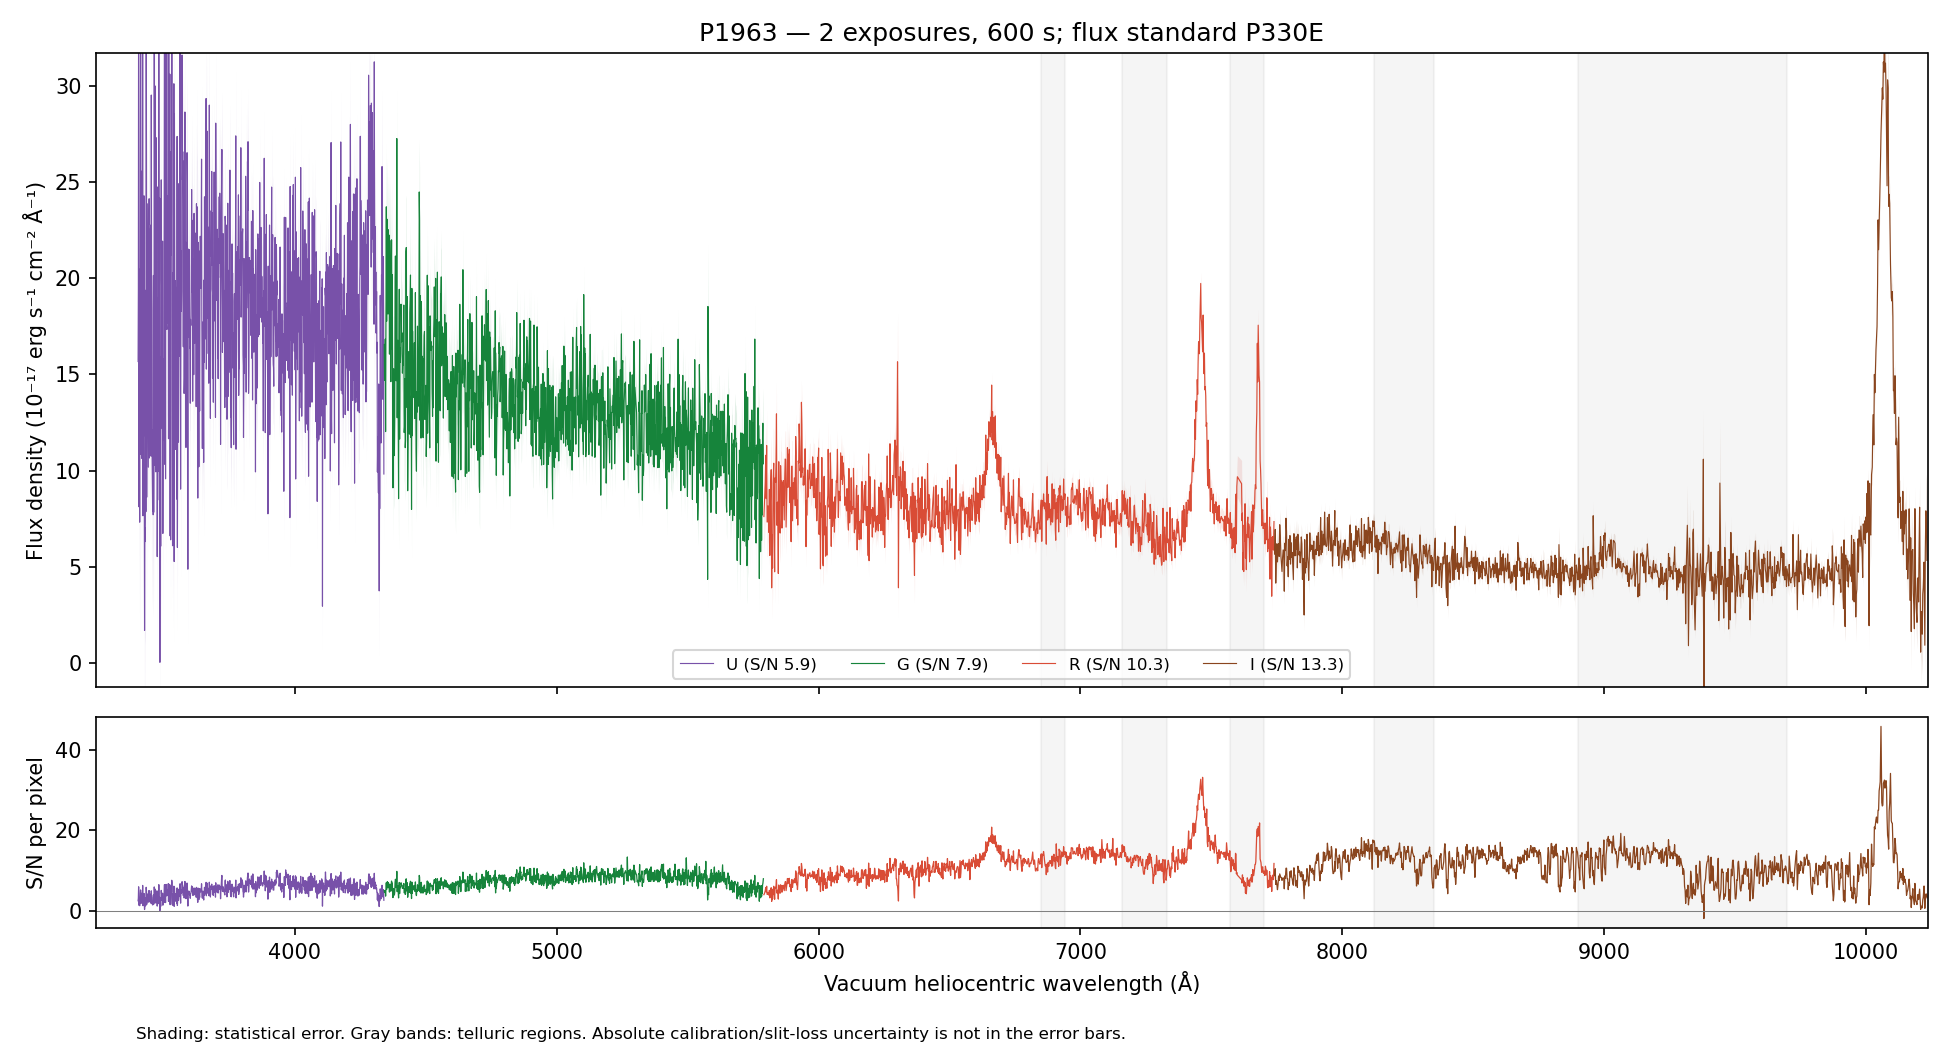

The file beside this chart, header and first rows:
WAVE_VAC_HELIO_A, FLUX, FLUX_ERR, FLUX_UNCORR, ERR_UNCORR, TELLURIC, TELLURIC_ERR, FLUX_ALTSTD, MASK, QUALITY, CHANNEL
3241, 8.876, 9.386, 8.876, 9.386, 1.0, 0.0, 5.587, False, 2, U
3242, 13.58, 9.086, 13.58, 9.086, 1.0, 0.0, 8.583, False, 2, U
3244, 15.9, 8.97, 15.9, 8.97, 1.0, 0.0, 10.09, False, 2, U
3245, 1.986, 8.879, 1.986, 8.879, 1.0, 0.0, 1.266, False, 2, U
3246, 5.934, 8.978, 5.934, 8.978, 1.0, 0.0, 3.797, False, 2, U
3247, 6.009, 8.915, 6.009, 8.915, 1.0, 0.0, 3.858, False, 2, U
3248, 14.31, 8.519, 14.31, 8.519, 1.0, 0.0, 9.222, False, 2, U
3249, 20.19, 8.235, 20.19, 8.235, 1.0, 0.0, 13.04, False, 2, U
3250, 4.081, 8.076, 4.081, 8.076, 1.0, 0.0, 2.645, False, 2, U
3251, 18.17, 8.251, 18.17, 8.251, 1.0, 0.0, 11.8, False, 2, U
3252, 16.3, 8.324, 16.3, 8.324, 1.0, 0.0, 10.61, False, 2, U
3253, 23.5, 8.381, 23.5, 8.381, 1.0, 0.0, 15.33, False, 2, U
3254, 30.86, 8.542, 30.86, 8.542, 1.0, 0.0, 20.17, False, 2, U
3255, 22.1, 8.641, 22.1, 8.641, 1.0, 0.0, 14.47, False, 2, U
3256, 16.04, 8.901, 16.04, 8.901, 1.0, 0.0, 10.51, False, 2, U
3257, 17.35, 8.957, 17.35, 8.957, 1.0, 0.0, 11.38, False, 2, U
3258, 6.853, 8.972, 6.853, 8.972, 1.0, 0.0, 4.495, False, 2, U
3259, 19.75, 9.177, 19.75, 9.177, 1.0, 0.0, 12.95, False, 2, U
3260, 7.821, 9.179, 7.821, 9.179, 1.0, 0.0, 5.127, False, 2, U
3261, 2.65, 9.19, 2.65, 9.19, 1.0, 0.0, 1.736, False, 2, U
3262, 17.01, 9.212, 17.01, 9.212, 1.0, 0.0, 11.13, False, 2, U
3263, 12.85, 8.95, 12.85, 8.95, 1.0, 0.0, 8.397, False, 2, U
3264, 30.18, 9.045, 30.18, 9.045, 1.0, 0.0, 19.68, False, 2, U
3265, -2.844, 8.582, -2.844, 8.582, 1.0, 0.0, -1.85, False, 2, U
3266, 42.43, 9.118, 42.43, 9.118, 1.0, 0.0, 27.54, False, 2, U
3267, 21.6, 9.159, 21.6, 9.159, 1.0, 0.0, 13.98, False, 2, U
3268, 32.22, 9.392, 32.22, 9.392, 1.0, 0.0, 20.8, False, 2, U
3269, 18.17, 8.964, 18.17, 8.964, 1.0, 0.0, 11.7, False, 2, U
3270, 10.76, 8.818, 10.76, 8.818, 1.0, 0.0, 6.908, False, 2, U
3271, 16.77, 8.558, 16.77, 8.558, 1.0, 0.0, 10.73, False, 2, U
3272, 12.66, 8.57, 12.66, 8.57, 1.0, 0.0, 8.082, False, 2, U
3273, 10.91, 8.589, 10.91, 8.589, 1.0, 0.0, 6.946, False, 2, U
3274, 51.05, 9.22, 51.05, 9.22, 1.0, 0.0, 32.43, False, 2, U
3275, 19.98, 8.701, 19.98, 8.701, 1.0, 0.0, 12.66, False, 2, U
3276, 6.126, 8.679, 6.126, 8.679, 1.0, 0.0, 3.876, False, 2, U
3277, 5.686, 8.248, 5.686, 8.248, 1.0, 0.0, 3.592, False, 2, U
3278, 19.83, 8.331, 19.83, 8.331, 1.0, 0.0, 12.52, False, 2, U
3279, 13.49, 8.114, 13.49, 8.114, 1.0, 0.0, 8.505, False, 2, U
3281, -0.1252, 8.085, -0.1252, 8.085, 1.0, 0.0, -0.07894, False, 2, U
3282, 19.4, 8.372, 19.4, 8.372, 1.0, 0.0, 12.24, False, 2, U
3283, 4.045, 8.153, 4.045, 8.153, 1.0, 0.0, 2.555, False, 2, U
3284, 1.849, 8.098, 1.849, 8.098, 1.0, 0.0, 1.169, False, 2, U
3285, -1.004, 8.287, -1.004, 8.287, 1.0, 0.0, -0.636, False, 2, U
3286, 15.83, 8.095, 15.83, 8.095, 1.0, 0.0, 10.06, False, 2, U
3287, 20.06, 7.873, 20.06, 7.873, 1.0, 0.0, 12.77, False, 2, U
3288, -1.077, 7.623, -1.077, 7.623, 1.0, 0.0, -0.6873, False, 2, U
3289, 20.74, 8.119, 20.74, 8.119, 1.0, 0.0, 13.28, False, 2, U
3290, 25.55, 8.522, 25.55, 8.522, 1.0, 0.0, 16.41, False, 2, U
3291, 19.1, 8.64, 19.1, 8.64, 1.0, 0.0, 12.3, False, 2, U
3292, 7.725, 8.531, 7.725, 8.531, 1.0, 0.0, 4.99, False, 2, U
3293, 29.97, 8.761, 29.97, 8.761, 1.0, 0.0, 19.42, False, 2, U
3294, 25.98, 8.824, 25.98, 8.824, 1.0, 0.0, 16.87, False, 2, U
3295, 11.15, 8.624, 11.15, 8.624, 1.0, 0.0, 7.259, False, 2, U
3296, 10.74, 8.376, 10.74, 8.376, 1.0, 0.0, 7.008, False, 2, U
3297, -7.767, 8.147, -7.767, 8.147, 1.0, 0.0, -5.076, False, 2, U
3298, 27.4, 8.471, 27.4, 8.471, 1.0, 0.0, 17.93, False, 2, U
3299, 30.14, 8.575, 30.14, 8.575, 1.0, 0.0, 19.75, False, 2, U
3300, 5.644, 8.417, 5.644, 8.417, 1.0, 0.0, 3.699, False, 2, U
3301, 7.146, 8.412, 7.146, 8.412, 1.0, 0.0, 4.682, False, 2, U
3302, 10.03, 8.005, 10.03, 8.005, 1.0, 0.0, 6.564, False, 2, U
... 4,415 more rows
